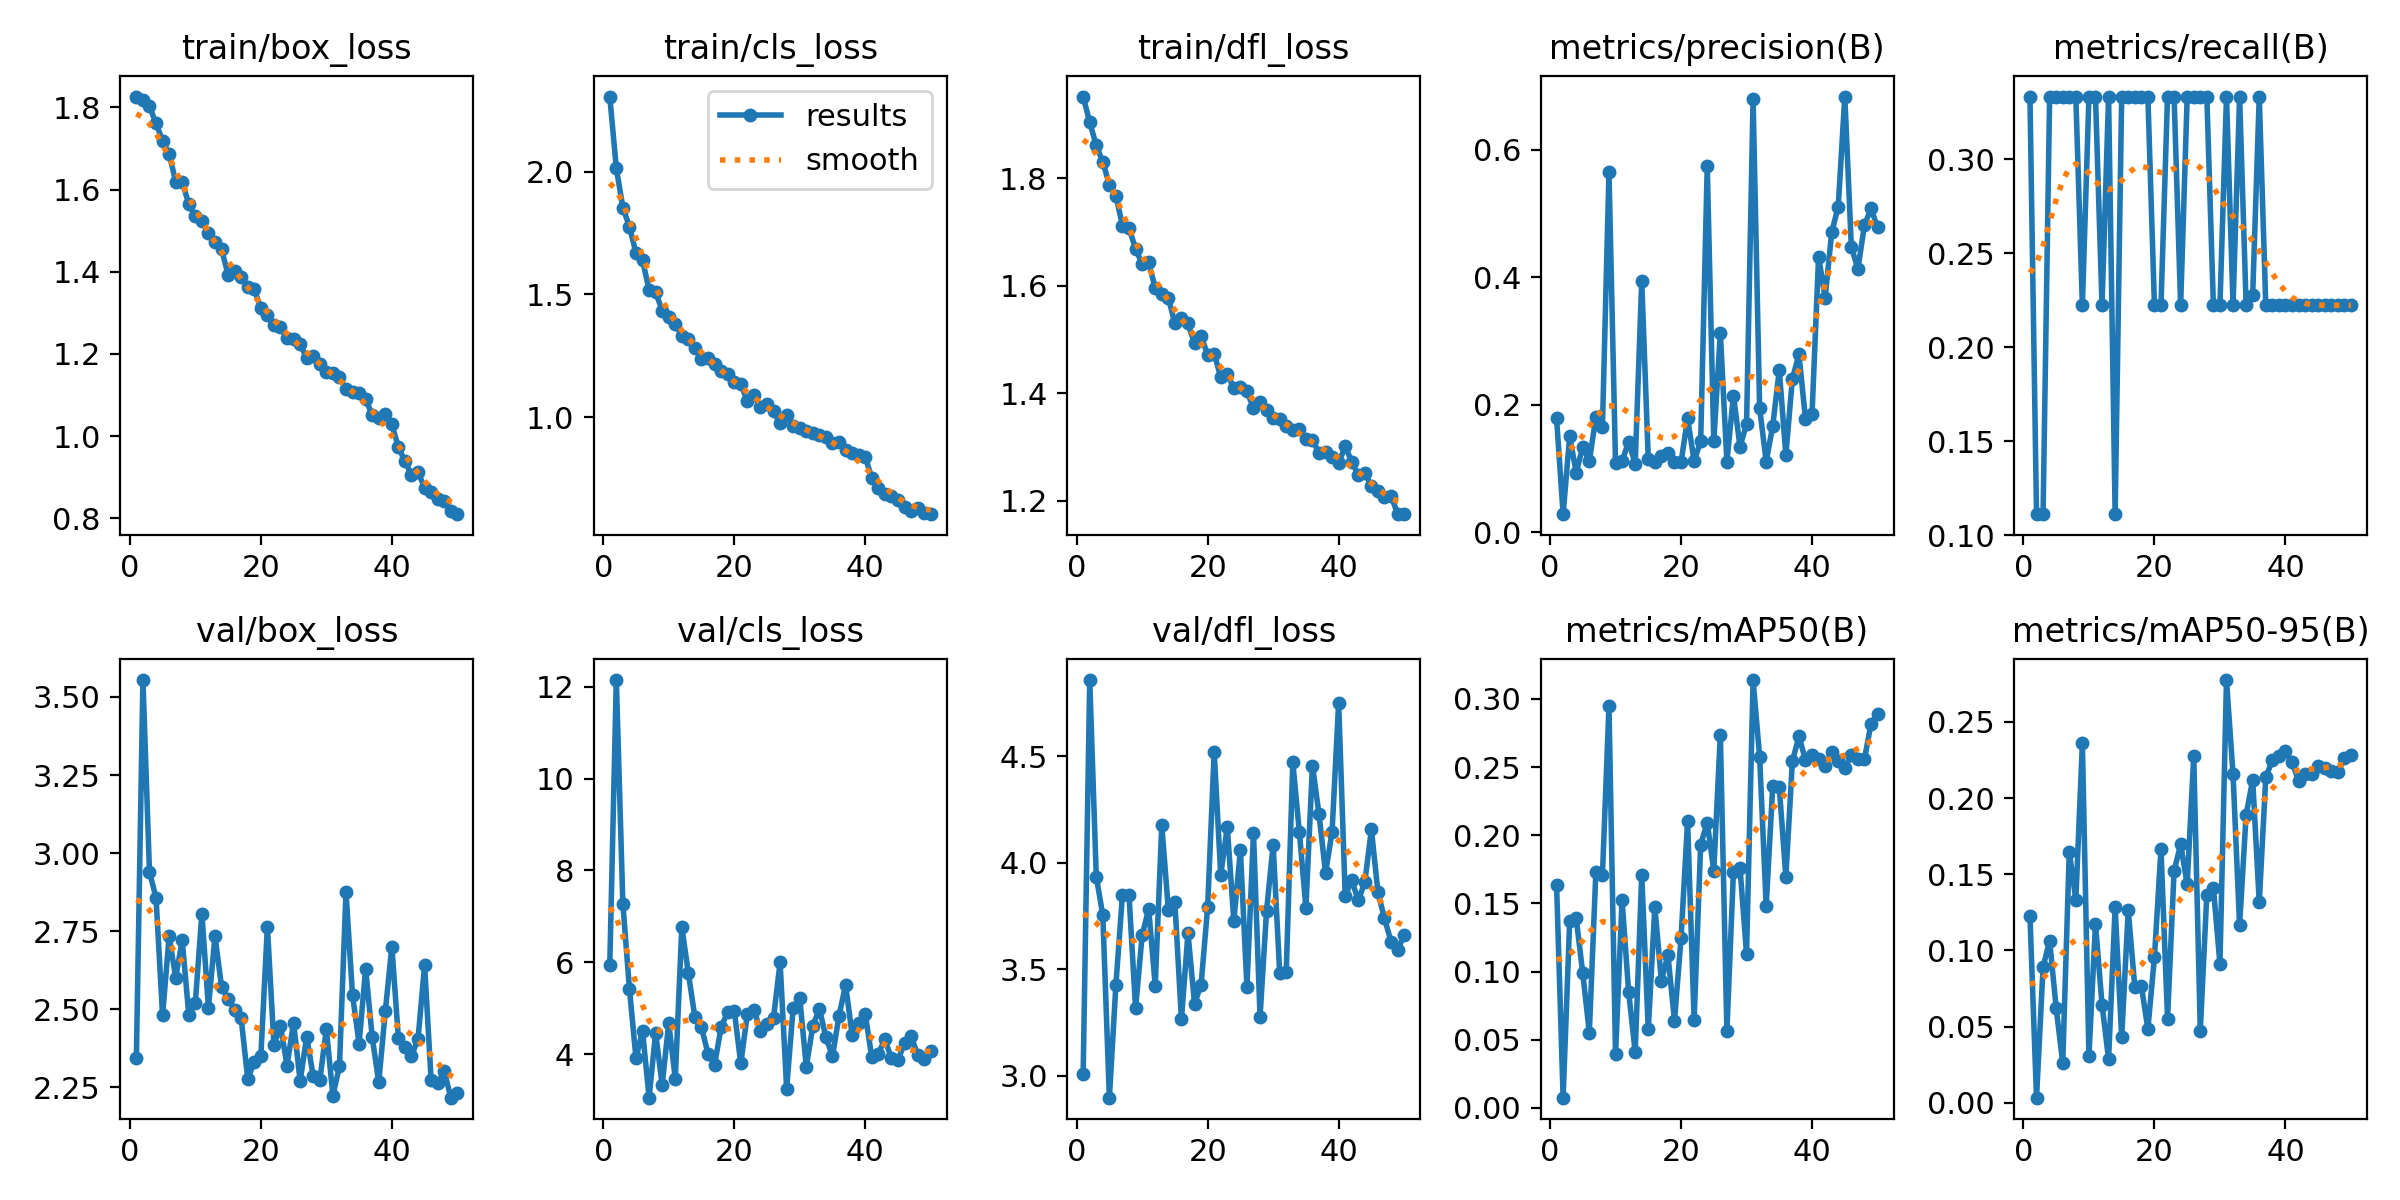

Source data for this figure (header and first rows):
epoch, time, train/box_loss, train/cls_loss, train/dfl_loss, metrics/precision(B), metrics/recall(B), metrics/mAP50(B), metrics/mAP50-95(B), val/box_loss, val/cls_loss, val/dfl_loss, lr/pg0, lr/pg1, lr/pg2
1, 593.6, 1.827, 2.306, 1.952, 0.1783, 0.3333, 0.1637, 0.1225, 2.344, 5.93, 3.009, 0.0005514, 0.0005514, 0.0005514
2, 1165, 1.819, 2.014, 1.904, 0.02801, 0.1111, 0.00754, 0.00343, 3.554, 12.15, 4.858, 0.001085, 0.001085, 0.001085
3, 1737, 1.803, 1.854, 1.861, 0.1502, 0.1111, 0.1371, 0.08912, 2.94, 7.272, 3.935, 0.001597, 0.001597, 0.001597
4, 2299, 1.762, 1.776, 1.83, 0.09325, 0.3333, 0.1389, 0.1064, 2.857, 5.428, 3.753, 0.001568, 0.001568, 0.001568
5, 2860, 1.718, 1.67, 1.788, 0.1339, 0.3333, 0.09875, 0.06224, 2.48, 3.907, 2.896, 0.001535, 0.001535, 0.001535
6, 3417, 1.687, 1.64, 1.767, 0.1112, 0.3333, 0.05519, 0.02623, 2.733, 4.506, 3.427, 0.001502, 0.001502, 0.001502
7, 3968, 1.62, 1.519, 1.712, 0.18, 0.3333, 0.1731, 0.1647, 2.601, 3.05, 3.85, 0.001469, 0.001469, 0.001469
8, 4523, 1.619, 1.509, 1.707, 0.1641, 0.3333, 0.1705, 0.1333, 2.72, 4.464, 3.848, 0.001436, 0.001436, 0.001436
9, 5075, 1.565, 1.434, 1.668, 0.5646, 0.2222, 0.2947, 0.2359, 2.482, 3.325, 3.315, 0.001403, 0.001403, 0.001403
10, 5628, 1.535, 1.407, 1.641, 0.1081, 0.3333, 0.03955, 0.03069, 2.521, 4.671, 3.658, 0.00137, 0.00137, 0.00137
11, 6182, 1.523, 1.381, 1.643, 0.1111, 0.3333, 0.1523, 0.1175, 2.806, 3.465, 3.783, 0.001337, 0.001337, 0.001337
12, 6742, 1.495, 1.329, 1.595, 0.1419, 0.2222, 0.0852, 0.0645, 2.505, 6.769, 3.423, 0.001304, 0.001304, 0.001304
13, 7298, 1.472, 1.319, 1.585, 0.1071, 0.3333, 0.04099, 0.02864, 2.734, 5.76, 4.178, 0.001271, 0.001271, 0.001271
14, 7858, 1.455, 1.283, 1.577, 0.394, 0.1111, 0.1709, 0.1282, 2.572, 4.798, 3.778, 0.001238, 0.001238, 0.001238
15, 8422, 1.393, 1.238, 1.53, 0.114, 0.3333, 0.05759, 0.04296, 2.532, 4.584, 3.814, 0.001205, 0.001205, 0.001205
16, 8980, 1.402, 1.243, 1.54, 0.1106, 0.3333, 0.1473, 0.1264, 2.498, 4.006, 3.264, 0.001172, 0.001172, 0.001172
17, 9539, 1.386, 1.219, 1.53, 0.1198, 0.3333, 0.09335, 0.0763, 2.47, 3.767, 3.669, 0.001139, 0.001139, 0.001139
18, 10107, 1.364, 1.187, 1.493, 0.1234, 0.3333, 0.112, 0.07678, 2.276, 4.587, 3.337, 0.001106, 0.001106, 0.001106
19, 10666, 1.358, 1.177, 1.506, 0.1105, 0.3333, 0.06408, 0.04845, 2.331, 4.921, 3.426, 0.001073, 0.001073, 0.001073
20, 11221, 1.311, 1.143, 1.472, 0.1093, 0.2222, 0.1243, 0.0957, 2.349, 4.946, 3.79, 0.00104, 0.00104, 0.00104
21, 11780, 1.294, 1.134, 1.474, 0.1782, 0.2222, 0.2103, 0.1664, 2.765, 3.796, 4.522, 0.001007, 0.001007, 0.001007
22, 12335, 1.271, 1.067, 1.43, 0.1115, 0.3333, 0.06458, 0.05529, 2.386, 4.869, 3.943, 0.0009739, 0.0009739, 0.0009739
23, 12889, 1.265, 1.089, 1.436, 0.1427, 0.3333, 0.1932, 0.1521, 2.447, 4.964, 4.168, 0.0009409, 0.0009409, 0.0009409
24, 13440, 1.239, 1.042, 1.409, 0.5738, 0.2222, 0.2093, 0.1697, 2.319, 4.512, 3.726, 0.0009078, 0.0009078, 0.0009078
25, 13999, 1.236, 1.053, 1.412, 0.1421, 0.3333, 0.1741, 0.1434, 2.457, 4.647, 4.059, 0.0008748, 0.0008748, 0.0008748
26, 14563, 1.224, 1.023, 1.403, 0.3128, 0.3333, 0.2737, 0.2276, 2.269, 4.793, 3.415, 0.0008418, 0.0008418, 0.0008418
27, 15115, 1.191, 0.9772, 1.372, 0.1104, 0.3333, 0.05637, 0.04747, 2.411, 5.997, 4.14, 0.0008088, 0.0008088, 0.0008088
28, 15669, 1.194, 1.01, 1.384, 0.2142, 0.3333, 0.1734, 0.1367, 2.284, 3.248, 3.277, 0.0007758, 0.0007758, 0.0007758
29, 16250, 1.176, 0.9635, 1.369, 0.1341, 0.2222, 0.1763, 0.1411, 2.271, 5.008, 3.775, 0.0007428, 0.0007428, 0.0007428
30, 16839, 1.156, 0.955, 1.353, 0.1689, 0.2222, 0.1131, 0.09128, 2.436, 5.225, 4.083, 0.0007098, 0.0007098, 0.0007098
31, 17391, 1.153, 0.9435, 1.352, 0.6794, 0.3333, 0.3138, 0.2774, 2.223, 3.724, 3.483, 0.0006768, 0.0006768, 0.0006768
32, 17946, 1.144, 0.9359, 1.34, 0.1944, 0.2222, 0.2574, 0.2156, 2.316, 4.615, 3.486, 0.0006438, 0.0006438, 0.0006438
33, 18500, 1.115, 0.9276, 1.332, 0.1106, 0.3333, 0.1482, 0.1167, 2.875, 4.987, 4.471, 0.0006108, 0.0006108, 0.0006108
34, 19055, 1.108, 0.9213, 1.332, 0.1666, 0.2222, 0.2362, 0.1891, 2.545, 4.364, 4.145, 0.0005778, 0.0005778, 0.0005778
35, 19609, 1.106, 0.8934, 1.315, 0.2542, 0.2278, 0.2351, 0.2119, 2.389, 3.955, 3.788, 0.0005448, 0.0005448, 0.0005448
36, 20177, 1.089, 0.9002, 1.313, 0.1208, 0.3333, 0.1696, 0.1316, 2.63, 4.835, 4.456, 0.0005118, 0.0005118, 0.0005118
37, 20861, 1.052, 0.8666, 1.288, 0.2403, 0.2222, 0.2543, 0.2135, 2.411, 5.506, 4.228, 0.0004788, 0.0004788, 0.0004788
38, 21544, 1.044, 0.8538, 1.29, 0.2789, 0.2222, 0.2725, 0.2249, 2.265, 4.42, 3.951, 0.0004458, 0.0004458, 0.0004458
39, 22165, 1.055, 0.8478, 1.282, 0.177, 0.2222, 0.2551, 0.2276, 2.493, 4.67, 4.146, 0.0004127, 0.0004127, 0.0004127
40, 22798, 1.029, 0.8378, 1.269, 0.1852, 0.2222, 0.259, 0.2309, 2.701, 4.868, 4.751, 0.0003797, 0.0003797, 0.0003797
41, 23396, 0.9733, 0.7525, 1.301, 0.4323, 0.2222, 0.2557, 0.2237, 2.407, 3.926, 3.846, 0.0003467, 0.0003467, 0.0003467
42, 24053, 0.9389, 0.7098, 1.272, 0.3676, 0.2222, 0.2506, 0.2112, 2.379, 4.012, 3.918, 0.0003137, 0.0003137, 0.0003137
43, 24672, 0.9056, 0.6877, 1.248, 0.4702, 0.2222, 0.2613, 0.2159, 2.349, 4.321, 3.822, 0.0002807, 0.0002807, 0.0002807
44, 25272, 0.9122, 0.6787, 1.252, 0.5107, 0.2222, 0.2548, 0.216, 2.405, 3.905, 3.909, 0.0002477, 0.0002477, 0.0002477
45, 25856, 0.8744, 0.6643, 1.227, 0.6833, 0.2222, 0.249, 0.2213, 2.64, 3.87, 4.157, 0.0002147, 0.0002147, 0.0002147
46, 26511, 0.8643, 0.6344, 1.218, 0.4473, 0.2222, 0.259, 0.2198, 2.271, 4.241, 3.86, 0.0001817, 0.0001817, 0.0001817
47, 27145, 0.8464, 0.6183, 1.207, 0.413, 0.2222, 0.2558, 0.2175, 2.262, 4.398, 3.738, 0.0001487, 0.0001487, 0.0001487
48, 27750, 0.8429, 0.6301, 1.209, 0.4815, 0.2222, 0.2556, 0.217, 2.302, 3.972, 3.629, 0.0001157, 0.0001157, 0.0001157
49, 28372, 0.8184, 0.6105, 1.176, 0.5078, 0.2222, 0.2818, 0.2262, 2.216, 3.897, 3.589, 8.26832e-05, 8.26832e-05, 8.26832e-05
50, 28934, 0.8101, 0.6049, 1.175, 0.4778, 0.2222, 0.2888, 0.2281, 2.232, 4.066, 3.661, 4.96766e-05, 4.96766e-05, 4.96766e-05
